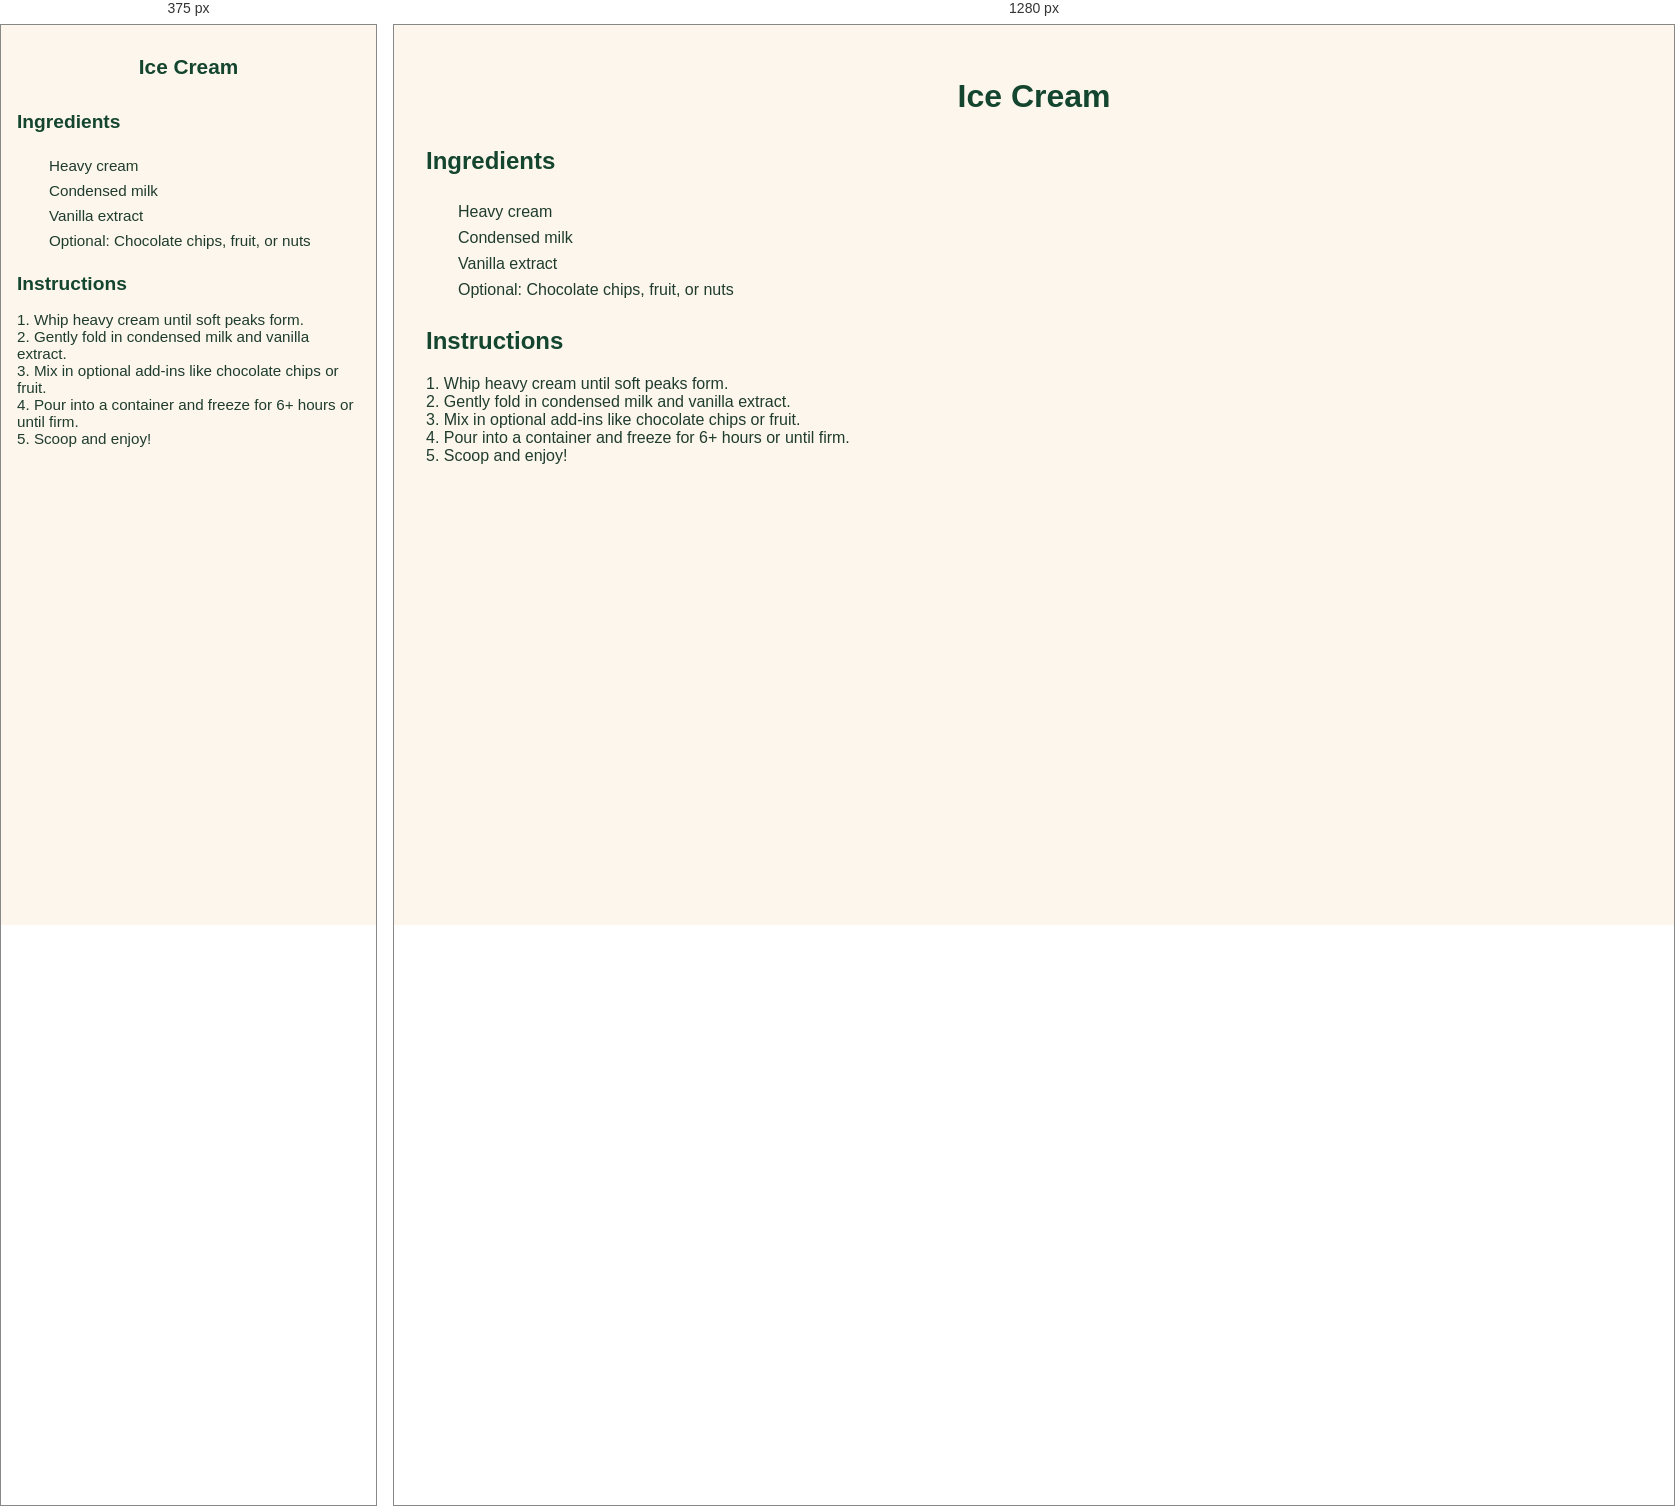
Rendered at 375 px and 1280 px, left to right.

<!-- file: icecream.html -->
<!DOCTYPE html>
<html lang="en">
<head>
  <meta charset="UTF-8">
  <title>Ice Cream</title>
  <link rel="stylesheet" href="../styles.css">
</head>
<body>
  <header>
    <h1>Ice Cream</h1>
  </header>

  <main>
    <h2>Ingredients</h2>
    <ul class="ingredients">
      <li>Heavy cream</li>
      <li>Condensed milk</li>
      <li>Vanilla extract</li>
      <li>Optional: Chocolate chips, fruit, or nuts</li>
    </ul>

    <div id="inventory-check-result" style="margin-top: 1rem; font-weight: bold;"></div>

    <h2>Instructions</h2>
    <p>
      1. Whip heavy cream until soft peaks form.<br>
      2. Gently fold in condensed milk and vanilla extract.<br>
      3. Mix in optional add-ins like chocolate chips or fruit.<br>
      4. Pour into a container and freeze for 6+ hours or until firm.<br>
      5. Scoop and enjoy!
    </p>
  </main>

  <script src="../script.js"></script>
</body>
</html>


/* @media block from styles.css */
@media screen and (max-width: 600px) {
  body {
    padding: 1rem;
    font-size: 0.95rem;
  }

  h1 {
    font-size: 1.5rem;
  }

  h2 {
    font-size: 1.2rem;
  }

  #searchInput {
    width: 100%;
    font-size: 1rem;
    padding: 0.6rem;
  }

  .has-ingredients {
    padding: 0.8rem;
  }

  button {
    font-size: 0.85rem;
    padding: 0.5rem 0.75rem;
  }

  #grocery-list {
    padding: 1rem;
    font-size: 0.9rem;
  }

  footer, nav, .tagline {
    text-align: center;
  }
}

/* @media block from styles.css */
@media screen and (max-width: 600px) {
  nav.top-nav {
    flex-direction: column;
    align-items: center;
    gap: 0.75rem;
    padding: 1rem;
  }

  nav.top-nav a {
    font-size: 1rem;
    padding: 0.6rem 1.2rem;
    width: 100%;
    text-align: center;
  }

  header h1 {
    font-size: 1.3rem;
  }

  .tagline {
    font-size: 0.95rem;
  }

  .container,
  main section,
  #grocery-list,
  .inventory-card {
    padding: 1rem;
    margin: 1rem;
  }

  button,
  input[type="text"],
  input[type="number"] {
    font-size: 0.95rem;
    padding: 0.5rem;
  }

  .inventory-inputs {
    flex-direction: column;
    gap: 0.5rem;
  }

  .inventory-actions {
    flex-direction: column;
    align-items: stretch;
  }
}